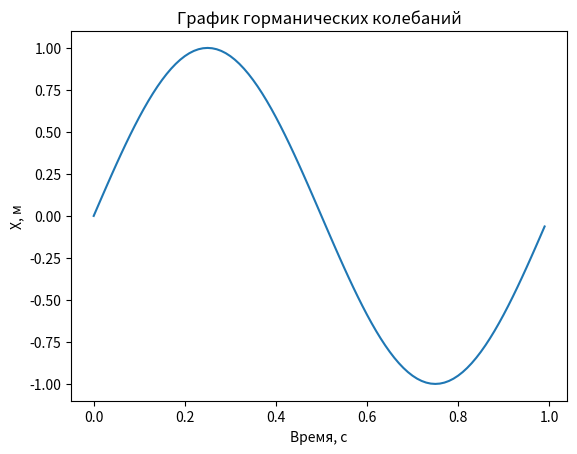

This chart was generated by the following Python code:
import numpy as np
import matplotlib as mpl
import matplotlib.pyplot as plt


'''

x(t) = A sin (wt + φ)

φ - фаза (радиан/градус)
A - амплитуда колибаний ([м] - метр)
w - частота колибаний ([Гц] - Герц)
t - время ([с] - секунда)


'''

amplitude = 1
phase = 0
w = 2*np.pi

star_time = 0
end_time = 1
dt = 0.01



time = np.arange(star_time, end_time, dt)
mas_x = [amplitude*np.sin(w * t + phase ) for t in time]

ax = plt.subplot()
ax.plot(time, mas_x)
ax.set_xlabel('Время, с')
ax.set_ylabel('X, м')
ax.set_title("График горманических колебаний")

plt.show()
